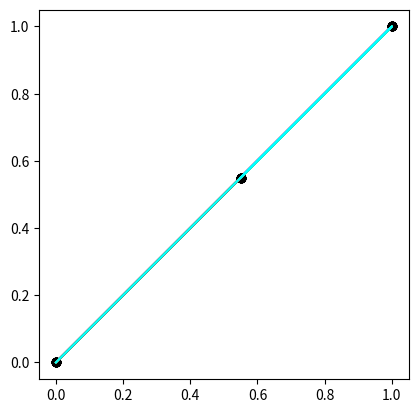

Generate this figure with matplotlib: (Note: this script raises an exception after producing the figure.)
# -*- coding: utf-8 -*-
"""
Created on Wed Dec  8 15:05:02 2021

[redacted]
"""

import numpy as np
import matplotlib.pyplot as plt
from matplotlib.widgets import Slider, Button, TextBox

fig3, ax3 = plt.subplots(num=3, clear=True)
fig2, ax2 = plt.subplots(num=2, clear=True)
fig1, ax1 = plt.subplots(num=1, clear=True)
ax1.set_aspect("equal")
PI = np.pi

# Initial values
initOffset = 0.48
initLength = 3.6
initLback = 5
initLengthActuator = 4.4
initHingeHeight = 3.0
angleMin = 0.9197
angleMax = 1.673

Ncrosses = 6  # Number of crosses the bridge has 
crossBeamWeight = 36.1  # Wight of a bamboo beam that forms a cross [kg]
floorPlateLength = 1.4  # [kg]
floorPlateWeight = 2.8  # [kg]
counterweight = 1.1e3  # Mass of counterweight [kg]

class Beam:
    """Class for Beam objects which stores and calculates the posistion of a beam.

    Attributes
    ----------
    A: ndarray
        1D array containing the position of the hinge on the short side [x, y]
    B: ndarray
        1D array containing the position of the hinge on the long side [x, y]
    C: ndarray
        1D array containing the position of the hinge in the middle [x, y]
    com: ndarray
        Position of the center of mass of the beam [x, y]
    length: float
        Length of the beam [m]
    offset: float
        Relative distance from hinge A to the middle hinge C.
        Generally 0<offset<=0.5
    angle : float
        Angle of vector (B-A) with X-axis [rad]
    rotation: ndarray
        Rotation array [cos(angle), sin(angle)]
    distAC: float
        Distance from hinge A to hinge C [m]. distAC = offset * length
    distBC: float
        Distance from hinge B to hinge C [m]. distBC = (1-offset) * length
    weight: float
        Weight of the beam [kg]
    color: str
        Color in which the beam is drawn in.
        Must be a color from matplotlib's list of named colors.
        https://matplotlib.org/stable/gallery/color/named_colors.html
    line: lines.Line2D
        Line2d object of matplotlib module to be updated to redraw line.

    Methods
    -------
    createFromAB(A, B):
        Update coordinates when given location of A and B.

    """

    def __init__(
        self,
        A=None,
        B=None,
        length=1,
        offset=0.45,
        angle=0,
        weight=None,
        color="black",
        drawHinge=True,
    ):
        """Construct Beam object."""
        self.angle = angle
        self.length = length
        self.offset = offset
        self.rotation = np.array([np.cos(angle), np.sin(angle)])

        self.distAC = offset * length
        self.distBC = (1 - offset) * length

        # Pick a method for calculating hinge points
        if A is not None and B is not None:
            self.createFromAB(A, B)
        elif A is not None:
            self.createFromA(A)
        elif B is not None:
            self.createFromB(B)
        else:
            print("error Both A and B are null on creating")
            return

        self.com = (self.A + self.B) / 2  # Center of gravity

        self.width = 0.1
        self.depth = 0.1
        self.density = 630
        self.volume = self.length * self.width * self.depth  # rough estimate

        if weight is not None:
            self.weight = weight
        else:
            self.weight = self.volume * self.density

        self.color = color  # Color drawn in graph
        cor = np.array([self.A, self.B, self.C])
        cor = cor.T
        if not drawHinge:
            (self.line,) = ax1.plot(cor[0], cor[1], color=self.color)
        else:
            (self.line,) = ax1.plot(cor[0], cor[1], color=self.color, marker="o")

    def createFromAB(self, A, B):
        """Update coordinates when given location of A and B."""
        self.A = A
        self.B = B
        self.C = self.offset * A + (1 - self.offset) * B
        self.angle = pointAngle(A, B)
        self.com = (self.A + self.B) / 2

    def createFromA(self, A):
        """Update coordinates when given location A and knowing the angle."""
        self.A = A
        self.B = A + self.length * self.rotation
        self.C = self.A + self.distAC * self.rotation
        self.com = (self.A + self.B) / 2  # Center of gravity

    def createFromB(self, B):
        """Update coordinates when given location B and knowing the angle."""
        self.B = B
        self.A = B - self.length * self.rotation
        self.C = self.B - self.distBC * self.rotation
        self.com = (self.A + self.B) / 2  # Center of gravity

    def updateLengthOffset(self, length, offset):
        """Update the length and offset and the params affected by this."""
        self.length = length
        self.offset = offset
        self.distAC = self.offset * self.length
        self.distBC = (1 - self.offset) * self.length
        self.volume = length * self.width * self.depth

    def updateAngle(self, angle):
        """Update the angle and rotation matrix."""
        self.angle = angle
        self.rotation = np.array([np.cos(angle), np.sin(angle)])

    def draw(self, ax):
        """Plot beam on given pyplot axes."""
        ax.plot([self.A[0], self.B[0]], [self.A[1], self.B[1]], color=self.color)

    def drawHinges(self, ax):
        """Plot beam, with hinges, on given pyplot axes."""
        ax.plot(
            [self.A[0], self.B[0], self.C[0]],
            [self.A[1], self.B[1], self.C[1]],
            color=self.color,
            marker="o",
        )

    def updateLine(self):
        """Update the line data when a slider has moved."""
        self.line.set_xdata([self.A[0], self.B[0], self.C[0]])
        self.line.set_ydata([self.A[1], self.B[1], self.C[1]])


def pointDist(p1, p2):
    """Return the pythagorean distance between two points."""
    return np.sqrt((p2[0] - p1[0]) ** 2 + (p2[1] - p1[1]) ** 2)


def pointAngle(p1, p2, deg=False):
    """Return the angle, of the vector (p2-p1), with the x-axis.

    Returns
    -------
    Angle: Float
        Angle in radians (default.
    """
    j = 1j
    J = np.array([1, j])
    dp = p2 - p1
    angle = np.angle(np.dot(dp, J))
    if deg:
        angle *= 180 / PI
    return angle


def getAngleFromSides(oppSide, adjSides):
    """Calculate the angle of a triangle which opposes 'oppSide'.

    All sides are known, calculation based on the cosine rule.
    """
    return np.arccos((adjSides.dot(adjSides) - oppSide ** 2) / (2 * np.prod(adjSides)))


def getCircleIntersections(C1, C2, r1, r2):
    """Calculate intersection points of two cirlces.

    Circles have centers C1, C2 and radii r1, r2 respectively.

    Returns
    -------
    crossInt1 : np.array([x, y])
        Intersection option 1
    crossInt2 : np.array([x, y])
        Intersection option 2
    """
    d = pointDist(C1, C2)
    phi1 = getAngleFromSides(r2, np.array([r1, d]))
    gamma = pointAngle(C1, C2)
    rotCrossInt1 = np.array([np.cos(-phi1 + gamma), np.sin(-phi1 + gamma)])
    rotCrossInt2 = np.array([np.cos(phi1 + gamma), np.sin(phi1 + gamma)])

    crossInt1 = C1 + r1 * rotCrossInt1
    crossInt2 = C1 + r1 * rotCrossInt2

    return crossInt1, crossInt2


def updateFirstCross(
    firstAngle, length, offset, lengthBack, lengthHinge, hingeHeight, beams
):
    """Update the first two Beam objects in the list beams and returns this list.

    Parameters
    ----------
    firstAngle : Float
        Angle of the actuated beam, [rad].
    length : Float
        Length of a beam forming a cross, [m]
    offset : Float
        Fraction of the total length the middle hinge is away from hinge A.
        Generally: 0 < offset <= 0.5
    lengthBack : Float
        Distance actuator beam backhinge is placed backwards, [m].
    lengthHinge : Float
        Length of the actuator beam, [m].
    hingeHeight : Float
        Height of the actuator backhinge, [m].
    beams : [Beam, ...]
        List of all beams forming a cross on the bridge

    Returns
    -------
    beams : [Beam, ...]
        Updated list of Beam objects.

    """
    # Update beam going up
    beams[0].updateAngle(firstAngle)
    beams[0].updateLengthOffset(length, offset)
    beams[0].createFromA(np.array([0, 0]))

    # Position of the hinge of the actuator beam.
    hingeBack = np.array([-lengthBack, hingeHeight])

    # Possible positions for the connection between actuator beam and cross beam.
    option1, option2 = getCircleIntersections(
        hingeBack, beams[0].C, lengthHinge, beams[0].distBC
    )

    # Select highest of the two options
    if option1[1] > option2[1]:
        beam1B = option1
    else:
        beam1B = option2

    # Calculate the angle the first non actuated cross beam makes.
    angle0 = pointAngle(beams[0].C, beam1B)

    # Update the cross beam that goes down
    beams[1].updateLengthOffset(length, offset)
    beams[1].updateAngle(angle0)
    beams[1].createFromB(beam1B)
    return beams


def updateCross(i, length, offset, beams):
    """Update the cross beams starting at the second cross untill the end."""
    prevUp = beams[i * 2 - 2]
    prevDown = beams[i * 2 - 1]

    # Calculate options for new middle hinge point.
    option1, option2 = getCircleIntersections(
        prevDown.A, prevUp.B, prevDown.distAC, prevUp.distBC
    )

    # Pick the option that is not equal to the hinge point of the previous cross.
    if np.allclose(option1, prevUp.C):
        option = option2
    elif np.allclose(option2, prevUp.C):
        option = option1
    else:
        print(
            f"{i+1}th cross error: None of the options are corresponding to"
            "previous hinge point"
        )
        print("", option1, "\n", option2, "\n", prevUp.C)

    beamUpAngle = pointAngle(prevDown.A, option)

    # Update values of first cross beam.
    beams[i * 2 + 0].updateAngle(beamUpAngle)
    beams[i * 2 + 0].updateLengthOffset(length, offset)
    beams[i * 2 + 0].createFromA(prevDown.A)

    beamDownAngle = pointAngle(beams[i * 2 + 0].C, prevUp.B)

    # Update values of second cross beam.
    beams[i * 2 + 1].updateAngle(beamDownAngle)
    beams[i * 2 + 1].updateLengthOffset(length, offset)
    beams[i * 2 + 1].createFromB(prevUp.B)

    return beams


def updateFloorPlates(beamUp, beamDown, floorLength, floorBeams, i):
    """Update the coordinates of the floorBeams."""
    option1, option2 = getCircleIntersections(
        beamUp.A, beamDown.A, floorLength, floorLength
    )

    # Select highest option.
    if option1[1] > option2[1]:
        hingePoint = option1
    else:
        hingePoint = option2

    # Update beam objects.
    floorBeams[2 * i].createFromAB(beamUp.A, hingePoint)
    floorBeams[2 * i + 1].createFromAB(beamDown.A, hingePoint)

    return floorBeams


def updateBackBeams(lBack, lengthActuator, hingeHeight, backBeams, crossBeams):
    """Update the four beams in the back, only for visual purposes."""
    O0 = np.array([0, 0])
    O1 = np.array([-lBack, 0])
    O2 = np.array([-lBack, hingeHeight])

    backBeams[0].createFromAB(O0, O1)
    backBeams[1].createFromAB(O0, O2)
    backBeams[2].createFromAB(O1, O2)
    backBeams[3].createFromAB(O2, crossBeams[1].B)
    return backBeams


def totalWeight(beams):
    """Calculate the total weight of all beams in beams list."""
    weight = np.sum([beam.weight for beam in beams])
    return weight


def calcCOM(beams):
    """Calculate center of mass of all beams in the beams list.

    Returns
    -------
    COM: np.array([x, y])
        Center of mass.
    """
    COM = np.zeros(2)

    for beam in beams:
        COM += beam.com * beam.weight

    COM /= totalWeight(beams)
    return COM


# end functions


# Put beam objects without info in beamLists
crossBeams = []
floorBeams = []
backBeams = []
for i in range(Ncrosses * 2):
    crossBeams.append(
        Beam(
            A=np.array([0, 0]),
            B=np.array([1, 1]),
            weight=crossBeamWeight,
            length=initLength,
        )
    )
    floorBeams.append(
        Beam(
            A=np.array([0, 0]),
            B=np.array([1, 1]),
            weight=floorPlateWeight,
            length=floorPlateLength,
            color="blue",
            drawHinge=False,
        )
    )

backBeamsColors = ["yellow", "hotpink", "limegreen", "cyan"]
for i in range(4):
    backBeams.append(
        Beam(
            A=np.array([0, 0]),
            B=np.array([1, 1]),
            color=backBeamsColors[i],
            drawHinge=False,
        )
    )

minCOM = np.Inf
maxCOM = 0


# initiate slider stuff
ax3.grid()
ax3.set_xlabel("Distance spanned [m]")
ax3.set_ylabel("F [kN]")
ax2.grid()
ax2.set_xlabel("Distance spanned [m]")
ax2.set_ylabel("Potential energy [kJ]")
ax1.grid()
ax1.set_xlim((-1.1 * initLback, 6 * initLength))
ax1.set_ylim((-0.5 * initLength, 2.2 * initLength))
axcolor = "lightgoldenrodyellow"
ax1.margins(x=0.01)

# ax1.margins(y=0.25) # adjust the main plot to make room for the sliders

# axangleRange = plt.axes([0.25, 0.00, 0.60, 0.03], facecolor=axcolor)
# angleRange_slider = RangeSlider(
#     ax=axangleRange,
#     label='angle range [rad]',
#     valmin=0,
#     valmax=2/3*PI,
#     valinit=(angleMin, angleMax)
# )

axAngleMin = plt.axes([0.25, 0.0, 0.1, 0.03])
angleMin_textbox = TextBox(
    ax=axAngleMin, label="Min angle [rad]  ", initial=str(angleMin)
)

axAngleMax = plt.axes([0.55, 0.0, 0.1, 0.03])
angleMax_textbox = TextBox(
    ax=axAngleMax, label="Max angle [rad] ", initial=str(angleMax)
)

axangle = plt.axes([0.25, 0.03, 0.65, 0.03], facecolor=axcolor)
angle_slider = Slider(
    ax=axangle,
    label="Angle of first cross leg [rad]",
    valmin=0 * angleMin,
    valmax=1.2 * angleMax,
    valinit=angleMin,
)

# Make a horizontal slider to control the length
axlength = plt.axes([0.25, 0.09, 0.65, 0.03], facecolor=axcolor)
length_slider = Slider(
    ax=axlength,
    label="Length cross legs [m] (black)",
    valmin=0.01,
    valmax=4,
    valinit=initLength,
)

axoffset = plt.axes([0.25, 0.06, 0.65, 0.03], facecolor=axcolor)
offset_slider = Slider(
    ax=axoffset,
    label="Center hinge offset [%]",
    valmin=0.01,
    valmax=0.5,
    valinit=initOffset,
)

# axLback = plt.axes([0.25, 0.12, 0.1, 0.03])
# Lback_textbox = TextBox(
#     ax=axLback,
#     label='Length back [m] (yellow)  ',
#     initial=str(initLback)
# )

axLback = plt.axes([0.25, 0.12, 0.65, 0.03])
sliderLengthBack = Slider(
    ax=axLback,
    label="Length back [m] (yellow)",
    valmin=2,
    valmax=9,
    valinit=initLback,
)


# axLactuator = plt.axes([0.25, 0.15, 0.1, 0.03])
# Lactuator_textbox = TextBox(
#     ax=axLactuator,
#     label='Length actuator [m] (cyan)  ',
#     initial=str(initLengthActuator)
# )

axLactuator = plt.axes([0.25, 0.15, 0.65, 0.03], facecolor=axcolor)
sliderLengthActuator = Slider(
    ax=axLactuator,
    label="Length actuator [m] (cyan)",
    valmin=2,
    valmax=9,
    valinit=initLengthActuator,
)

# Make a horizontal slider to control hingeHeight
axHingeHeight = plt.axes([0.25, 0.18, 0.65, 0.03], facecolor=axcolor)
hingeHeight_slider = Slider(
    ax=axHingeHeight,
    label="Hinge Height [m] (green)",
    valmin=-1,
    valmax=3,
    valinit=initHingeHeight,
)

axItterate = plt.axes([0.25, 0.21, 0.08, 0.02])
itterateButton = Button(axItterate, "itterate", color=axcolor, hovercolor="0.975")

axClear = plt.axes([0.35, 0.21, 0.08, 0.02])
clearButton = Button(axClear, "clear", color=axcolor, hovercolor="0.975")

(COMpoint,) = ax1.plot(0, 0, marker="o", color="orange", label="COM")
(moveLinePlot,) = ax1.plot(0, 0, "g--", label="movementLine")


def updatePlus(val):
    """Reset minCOM and maxCOM."""
    global minCOM, maxCOM

    minCOM = np.Inf
    maxCOM = 0

    update(val)


def recalculate(
    firstAngle,
    length,
    offset,
    lBack,
    lengthActuator,
    hingeHeight,
    crossBeams,
    floorBeams,
    backBeams,
):
    """Calculate all positions of the beams."""
    crossBeams = updateFirstCross(
        firstAngle, length, offset, lBack, lengthActuator, hingeHeight, crossBeams
    )

    for i in range(1, Ncrosses):
        crossBeams = updateCross(i, length, offset, crossBeams)

    for i in range(Ncrosses):
        floorBeams = updateFloorPlates(
            crossBeams[2 * i], crossBeams[2 * i + 1], floorPlateLength, floorBeams, i
        )

    backBeams = updateBackBeams(
        lBack, lengthActuator, hingeHeight, backBeams, crossBeams
    )

    return crossBeams, floorBeams, backBeams


def update(val):
    """Redraw the bridge with the current values of all the sliders and input."""
    global crossBeams, floorBeams, backBeams, minCOM, maxCOM

    hingeHeight = hingeHeight_slider.val
    lengthActuator = sliderLengthActuator.val
    # lengthActuator = float(Lactuator_textbox.text)
    lBack = sliderLengthBack.val
    # lBack = float(Lback_textbox.text)
    offset = offset_slider.val
    length = length_slider.val
    firstAngle = angle_slider.val

    # angleMin = angleRange_slider.val[0]
    # angleMax = angleRange_slider.val[1]
    angleMin = float(angleMin_textbox.text)
    angleMax = float(angleMax_textbox.text)

    angle_slider.valmin = angleMin
    angle_slider.valmax = angleMax

    ax1.set_xlim((-1.1 * lBack, 6 * length))
    ax1.set_ylim((-0.5 * length, 2.2 * length))

    crossBeams, floorBeams, backBeams = recalculate(
        firstAngle,
        length,
        offset,
        lBack,
        lengthActuator,
        hingeHeight,
        crossBeams,
        floorBeams,
        backBeams,
    )

    for crossBeam in crossBeams:
        crossBeam.updateLine()

    for floorBeam in floorBeams:
        floorBeam.updateLine()

    for backBeam in backBeams:
        backBeam.updateLine()

    # Plot the movement line of top hinge
    H = np.linspace(0, 2 * PI, 120)
    moveLine = np.zeros((2, 120))

    for i, h in enumerate(H):
        moveLine[0, i] = -lBack + lengthActuator * np.cos(h)
        moveLine[1, i] = hingeHeight + lengthActuator * np.sin(h)

    moveLinePlot.set_xdata(moveLine[0])
    moveLinePlot.set_ydata(moveLine[1])

    com = calcCOM(crossBeams + floorBeams)

    COMpoint.set_xdata(com[0])
    COMpoint.set_ydata(com[1])

    minCOM = min(minCOM, com[1])
    maxCOM = max(maxCOM, com[1])

    RightSide = pointAngle(crossBeams[-1].A, crossBeams[-2].B, deg=True)
    LeftSide = pointAngle(crossBeams[0].A, crossBeams[1].B, deg=True)
    bridgeCurve = LeftSide - RightSide
    # print(crossBeams[-1].A, crossBeams[-2].B)
    # print(crossBeams[0].A, crossBeams[1].B)

    firstFloorPlateAngle = pointAngle(floorBeams[0].A, floorBeams[0].B, deg=True)

    print(
        "\ncurCOM: {3:.3g}, {4:.3g}\n"
        "minCOM: {0:.3g} m\n"
        "maxCOM: {1:.3g} m\n"
        "Weight: {2:.3g} kg\n"
        "First hinge dist: {5:.3g} m\n"
        "Last hinge: ({6:.4g}, {7:.4g})\n"
        "Bridge curvature: {8:.3g} deg\n"
        "First floor plate angle: {9:.3g} deg\n"
        "".format(
            minCOM,
            maxCOM,
            totalWeight(crossBeams + floorBeams),
            com[0],
            com[1],
            pointDist(crossBeams[0].A, crossBeams[1].A),
            crossBeams[-1].A[0],
            crossBeams[-1].A[1],
            bridgeCurve,
            firstFloorPlateAngle,
        )
    )

    fig1.canvas.draw_idle()


# angleRange_slider.on_changed(update)
angleMin_textbox.on_submit(update)
angleMax_textbox.on_submit(update)

angle_slider.on_changed(update)
length_slider.on_changed(updatePlus)
offset_slider.on_changed(updatePlus)

# Lback_textbox.on_submit(updatePlus)
# Lactuator_textbox.on_submit(updatePlus)
sliderLengthBack.on_changed(updatePlus)
sliderLengthActuator.on_changed(updatePlus)

hingeHeight_slider.on_changed(updatePlus)

update(0)


def itterateThroughAngles(event):
    """
    Itterate through all the valid positions of the bridge.

    Then calculate interesting properties to be graphed.
    """
    global crossBeams, floorBeams, backBeams
    length = length_slider.val
    offset = offset_slider.val
    hingeHeight = hingeHeight_slider.val

    lengthActuator = sliderLengthActuator.val
    lBack = sliderLengthBack.val
    # lengthActuator = float(Lactuator_textbox.text)
    # lBack = float(Lback_textbox.text)

    # angleMin = angleRange_slider.val[0]
    # angleMax = angleRange_slider.val[1]
    angleMin = float(angleMin_textbox.text)
    angleMax = float(angleMax_textbox.text)

    allAngles = np.linspace(angleMax, angleMin, 1001)

    COM = []
    firstBeamHeight = []
    spannedDist = []

    for angle in allAngles:
        crossBeams, floorBeams, backBeams = recalculate(
            angle,
            length,
            offset,
            lBack,
            lengthActuator,
            hingeHeight,
            crossBeams,
            floorBeams,
            backBeams,
        )
        movingBeams = crossBeams + floorBeams
        COM.append(calcCOM(movingBeams))
        firstBeamHeight.append(crossBeams[1].B[1])
        spannedDist.append(crossBeams[-1].A[0])

    COM = np.array(COM)
    comHeight = COM[:, 1]
    weightHeight = np.array(firstBeamHeight)
    spannedDist = np.array(spannedDist)

    g = 9.81  # Gravitational acceleration
    weigthWeight = counterweight  
    weightEnergy = weightHeight * g * weigthWeight * 1e-3  # In kilojoule
    COMenergy = comHeight * g * totalWeight(movingBeams) * 1e-3  # in kilojoule

    dspannedDist = spannedDist[:-1]
    dspannedDist += np.diff(spannedDist)[0] / 2

    dcomEnergy = np.gradient(COMenergy, spannedDist)
    dweightEnergy = np.gradient(weightEnergy, spannedDist)

    # Plot the the energies.
    ax2.plot(spannedDist, weightEnergy, label="Weight energy")
    ax2.plot(spannedDist, COMenergy, label="Bridge energy")
    ax2.legend()
    ax2.autoscale()
    ax2.set_title('Potential energy when expanding bridge')
    fig2.canvas.draw_idle()

    # Plot the derivative of the energy plot.
    ax3.plot(spannedDist[:-2], dweightEnergy[:-2], label="F_counterweight")
    ax3.plot(spannedDist[:-2], dcomEnergy[:-2], label="F_bridgeweight")
    ax3.plot(spannedDist[:-2], dcomEnergy[:-2] + dweightEnergy[:-2], label="F_total")
    ax3.legend()
    ax3.autoscale()
    ax3.set_title('Horizontal force working against expansion')
    fig3.canvas.draw_idle()


def clearAX(event):
    """Clear energy plots and redraw the grid."""
    ax2.clear()
    ax3.clear()
    ax2.grid()
    ax3.grid()
    fig2.canvas.draw_idle()
    fig3.canvas.draw_idle()


itterateButton.on_clicked(itterateThroughAngles)
clearButton.on_clicked(clearAX)

plt.show()
